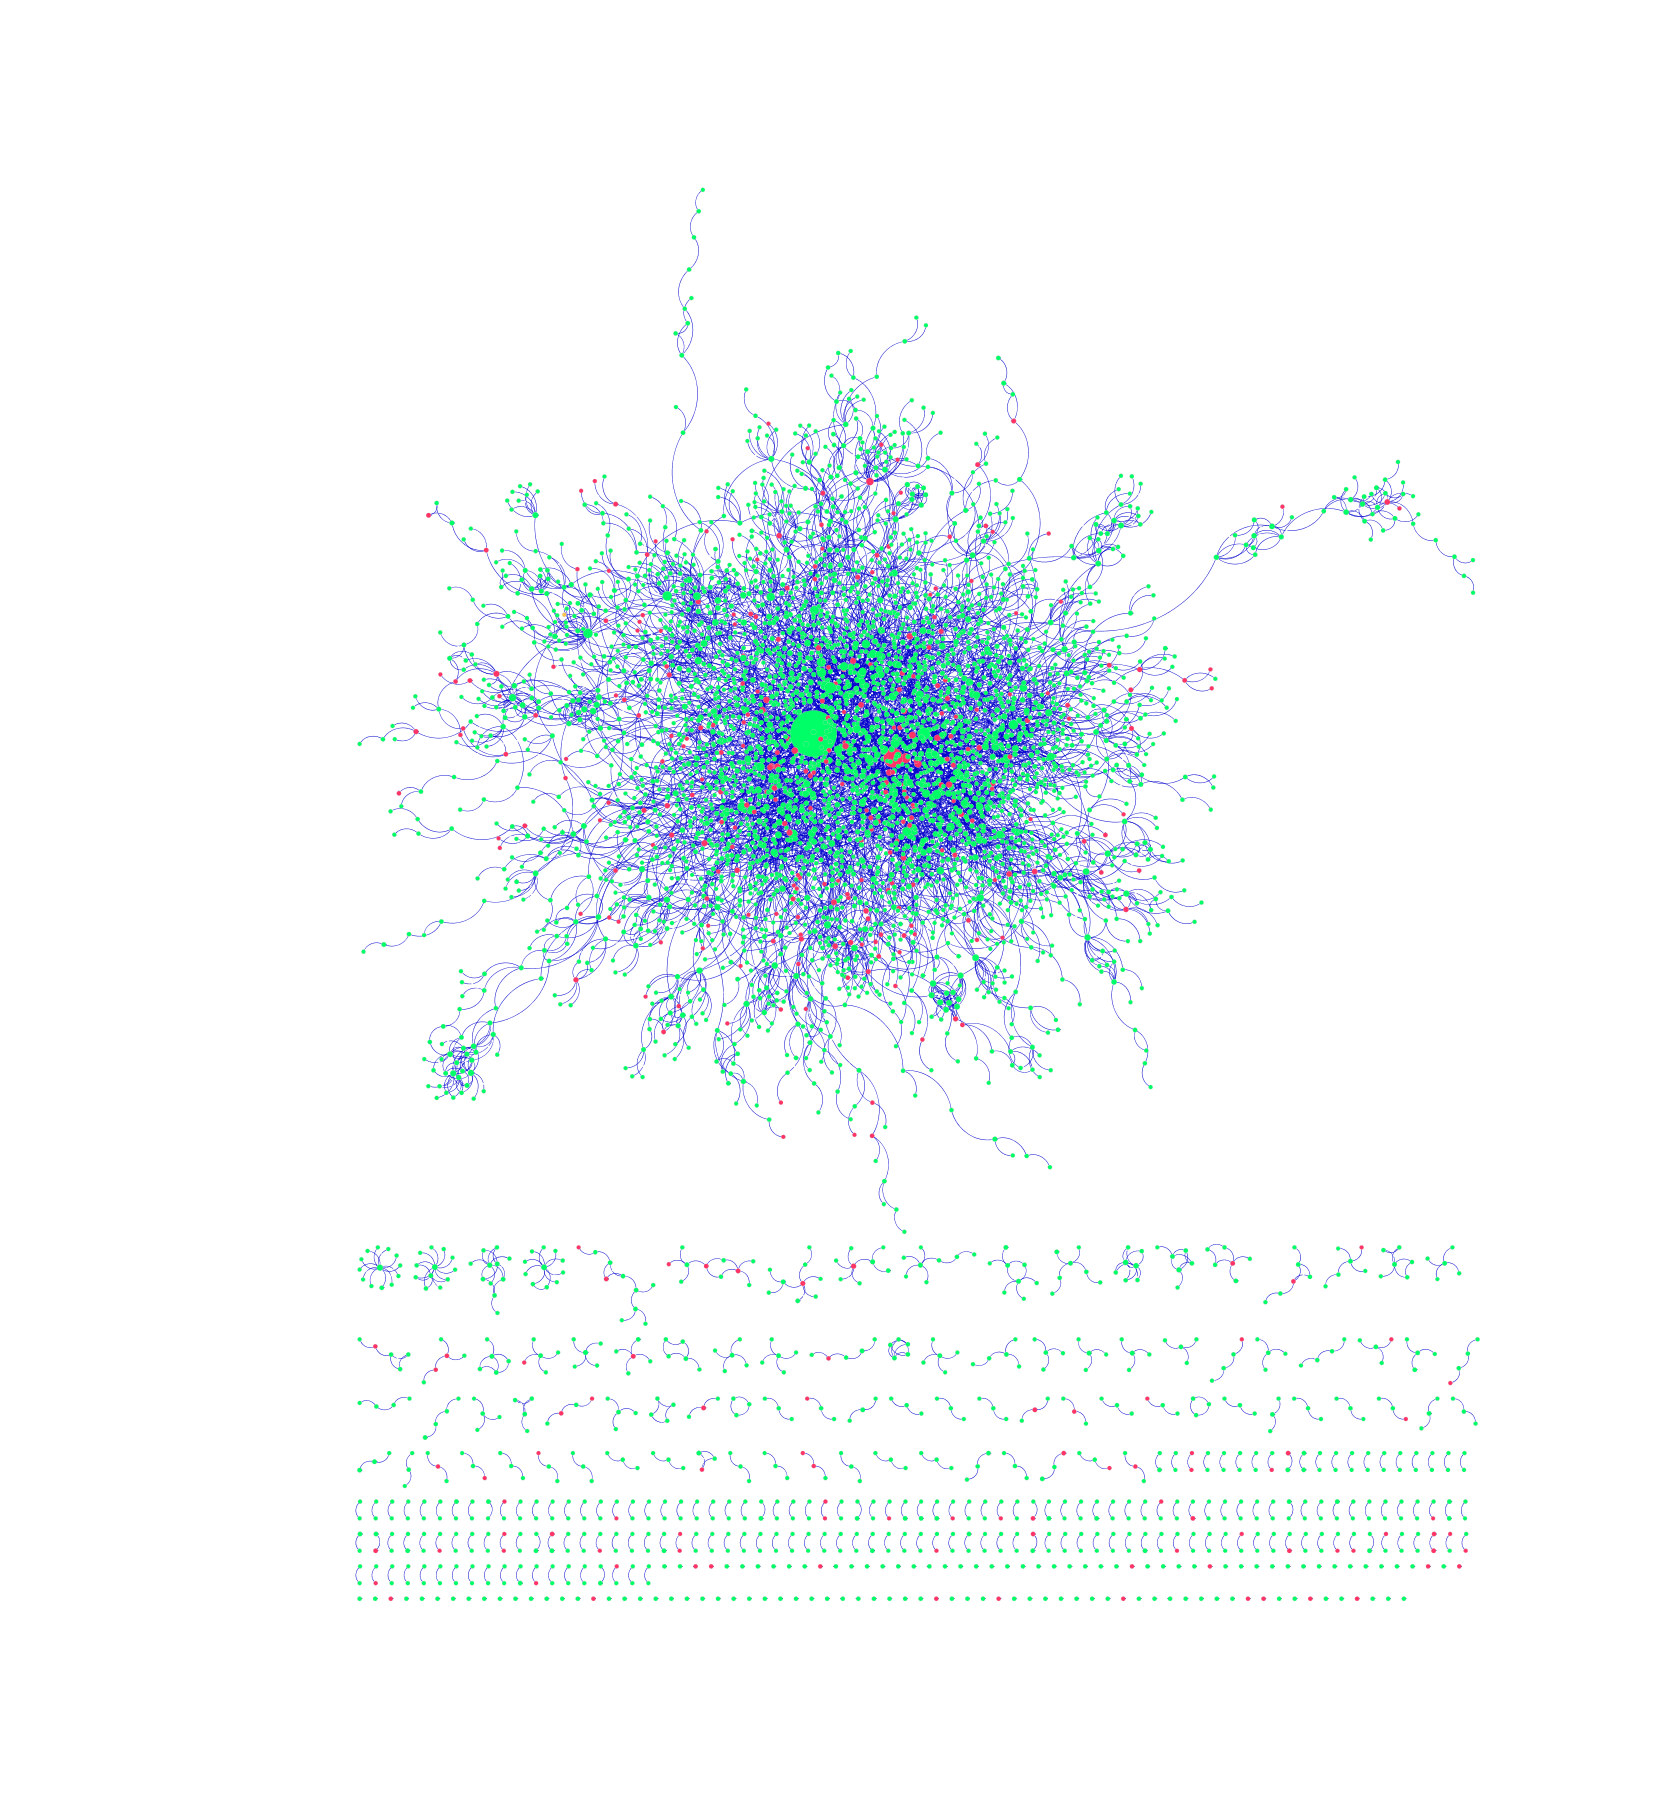

The data file committed next to this chart (first rows):
SUID, AverageShortestPathLength, BetweennessCentrality, ClosenessCentrality, ClusteringCoefficient, Degree, degree.layout, Eccentricity, IsSingleNode, Module_Color, name, NeighborhoodConnectivity, NumberOfDirectedEdges, NumberOfUndirectedEdges, PartnerOfMultiEdgedNodePairs, Radiality, selected, SelfLoops, shared.name, Stress, TopologicalCoefficient, SNP
261923, 6.966, 0, 0.1436, 1, 2, 2, 17, false, 0, DIP-39666N|refseq:NP_002991|uniprotkb:P2…, 3, 2, 0, 0, 0.7614, false, 0, DIP-39666N|refseq:NP_002991|uniprotkb:P2…, 0, 0.75, No
261924, 6.966, 0, 0.1436, 1, 2, 2, 17, false, 0, DIP-50293N|uniprotkb:O76031, 3, 2, 0, 0, 0.7614, false, 0, DIP-50293N|uniprotkb:O76031, 0, 0.75, No
261925, 6.31, 0, 0.1585, 0, 1, 1, 17, false, 0, DIP-62092N|uniprotkb:Q99807, 16, 1, 0, 0, 0.7876, false, 0, DIP-62092N|uniprotkb:Q99807, 0, 0, No
261926, 6.31, 0, 0.1585, 0, 1, 1, 17, false, 0, DIP-62091N|uniprotkb:Q96DA6, 16, 1, 0, 0, 0.7876, false, 0, DIP-62091N|uniprotkb:Q96DA6, 0, 0, No
261927, 6.31, 0, 0.1585, 0, 1, 1, 17, false, 0, DIP-56845N|uniprotkb:O75127, 16, 1, 0, 0, 0.7876, false, 0, DIP-56845N|uniprotkb:O75127, 0, 0, No
261928, 6.31, 0, 0.1585, 0, 1, 1, 17, false, 0, DIP-53543N|uniprotkb:P36969, 16, 1, 0, 0, 0.7876, false, 0, DIP-53543N|uniprotkb:P36969, 0, 0, No
261929, 7.264, 0, 0.1377, 0, 1, 1, 17, false, 0, DIP-62089N|uniprotkb:G1T7G6, 5, 1, 0, 0, 0.7494, false, 0, DIP-62089N|uniprotkb:G1T7G6, 0, 0, No
261930, 7.264, 0, 0.1377, 0, 1, 1, 17, false, 0, DIP-62088N|uniprotkb:G1SU30, 5, 1, 0, 0, 0.7494, false, 0, DIP-62088N|uniprotkb:G1SU30, 0, 0, No
261931, 7.264, 0, 0.1377, 0, 1, 1, 17, false, 0, DIP-62087N|uniprotkb:G1SR03, 5, 1, 0, 0, 0.7494, false, 0, DIP-62087N|uniprotkb:G1SR03, 0, 0, No
261932, 2.286, 0, 0.4375, 0, 1, 1, 3, false, -1, DIP-62097N|refseq:NP_001138536|uniprotkb…, 4, 1, 0, 0, 0.5714, false, 0, DIP-62097N|refseq:NP_001138536|uniprotkb…, 0, 0, No
261933, 2.286, 0, 0.4375, 0, 3, 2, 3, false, -1, DIP-62096N|refseq:NP_001032755|uniprotkb…, 4, 2, 0, 0, 0.5714, false, 1, DIP-62096N|refseq:NP_001032755|uniprotkb…, 0, 0, No
261934, 1, 0, 1, 0, 1, 1, 1, false, -1, DIP-62095N|refseq:NP_001171201|uniprotkb…, 1, 1, 0, 0, 1, false, 0, DIP-62095N|refseq:NP_001171201|uniprotkb…, 0, 0, No
261935, 1, 0, 1, 0, 1, 1, 1, false, -1, DIP-62094N|uniprotkb:Q5VTQ0, 1, 1, 0, 0, 1, false, 0, DIP-62094N|uniprotkb:Q5VTQ0, 0, 0, No
261936, 5.816, 0, 0.1719, 0, 1, 1, 15, false, 0, DIP-44057N|refseq:AP_000207|uniprotkb:P6…, 3, 1, 0, 0, 0.8074, false, 0, DIP-44057N|refseq:AP_000207|uniprotkb:P6…, 0, 0, No
261937, 5.855, 0, 0.1708, 0, 1, 1, 15, false, 0, DIP-39422N|uniprotkb:P98078, 21, 1, 0, 0, 0.8058, false, 0, DIP-39422N|uniprotkb:P98078, 0, 0, No
261938, 5.855, 0, 0.1708, 0, 1, 1, 15, false, 0, DIP-57222N|uniprotkb:Q6PF93, 21, 1, 0, 0, 0.8058, false, 0, DIP-57222N|uniprotkb:Q6PF93, 0, 0, No
261939, 5.855, 0, 0.1708, 0, 1, 1, 15, false, 0, DIP-60849N|refseq:NP_766187|uniprotkb:Q8…, 21, 1, 0, 0, 0.8058, false, 0, DIP-60849N|refseq:NP_766187|uniprotkb:Q8…, 0, 0, No
261940, 1, 0, 1, 0, 1, 1, 1, false, -1, DIP-62090N|refseq:NP_065394|uniprotkb:Q9…, 1, 1, 0, 0, 1, false, 0, DIP-62090N|refseq:NP_065394|uniprotkb:Q9…, 0, 0, No
261941, 1, 0, 1, 0, 1, 1, 1, false, -1, DIP-45092N|uniprotkb:Q01968, 1, 1, 0, 0, 1, false, 0, DIP-45092N|uniprotkb:Q01968, 0, 0, No
261942, 9.306, 0, 0.1075, 0, 1, 1, 19, false, 0, DIP-52371N|uniprotkb:Q9NR96, 2, 1, 0, 0, 0.6678, false, 0, DIP-52371N|uniprotkb:Q9NR96, 0, 0, No
261943, 8.171, 0, 0.1224, 0, 1, 1, 19, false, 0, DIP-62084N|uniprotkb:Q8T045, 4, 1, 0, 0, 0.7132, false, 0, DIP-62084N|uniprotkb:Q8T045, 0, 0, No
261944, 1, 0, 1, 0, 1, 1, 1, false, -1, DIP-52905N|uniprotkb:Q96DX5, 1, 1, 0, 0, 1, false, 0, DIP-52905N|uniprotkb:Q96DX5, 0, 0, Yes
261945, 1, 0, 1, 0, 1, 1, 1, false, -1, DIP-52968N|uniprotkb:P12277, 1, 1, 0, 0, 1, false, 0, DIP-52968N|uniprotkb:P12277, 0, 0, No
261946, 0, 0, 0, 0, 2, NA, 0, true, -1, DIP-62077N|uniprotkb:Q9H7X0, 0, 1, 0, 0, 92233720369, false, 1, DIP-62077N|uniprotkb:Q9H7X0, 0, 0, Yes
261947, 5.862, 0, 0.1706, 0, 1, 1, 16, false, 0, DIP-62076N|uniprotkb:A6H8Y1, 16, 1, 0, 0, 0.8055, false, 0, DIP-62076N|uniprotkb:A6H8Y1, 0, 0, No
261948, 5.862, 0, 0.1706, 0, 1, 1, 16, false, 0, DIP-62075N|uniprotkb:Q98148, 16, 1, 0, 0, 0.8055, false, 0, DIP-62075N|uniprotkb:Q98148, 0, 0, No
261949, 5.862, 0, 0.1706, 0, 1, 1, 16, false, 0, DIP-62074N|uniprotkb:Q9BZ95, 16, 1, 0, 0, 0.8055, false, 0, DIP-62074N|uniprotkb:Q9BZ95, 0, 0, No
261950, 6.798, 0, 0.1471, 0, 1, 1, 17, false, 0, DIP-31197N|uniprotkb:Q8IU57, 6, 1, 0, 0, 0.7681, false, 0, DIP-31197N|uniprotkb:Q8IU57, 0, 0, No
261951, 7.205, 0, 0.1388, 0, 1, 1, 17, false, 0, DIP-52482N|refseq:NP_006390|uniprotkb:Q1…, 4, 1, 0, 0, 0.7518, false, 0, DIP-52482N|refseq:NP_006390|uniprotkb:Q1…, 0, 0, Yes
261952, 5.293, 0, 0.1889, 0, 1, 1, 15, false, 0, DIP-50038N|uniprotkb:P12955, 11, 1, 0, 0, 0.8283, false, 0, DIP-50038N|uniprotkb:P12955, 0, 0, Yes
261953, 1.75, 0, 0.5714, 0, 1, 1, 2, false, -1, DIP-29482N|refseq:NP_659436|uniprotkb:Q9…, 4, 1, 0, 0, 0.625, false, 0, DIP-29482N|refseq:NP_659436|uniprotkb:Q9…, 0, 0, No
261954, 7.205, 0, 0.1388, 0, 1, 1, 17, false, 0, DIP-62062N|uniprotkb:Q86SX3, 4, 1, 0, 0, 0.7518, false, 0, DIP-62062N|uniprotkb:Q86SX3, 0, 0, No
261955, 6.474, 0, 0.1545, 0, 1, 1, 15, false, 0, DIP-54794N|uniprotkb:P43355, 6, 1, 0, 0, 0.7811, false, 0, DIP-54794N|uniprotkb:P43355, 0, 0, No
261956, 1.75, 0, 0.5714, 0, 1, 1, 2, false, -1, DIP-29481N|refseq:NP_077017|uniprotkb:Q9…, 4, 1, 0, 0, 0.625, false, 0, DIP-29481N|refseq:NP_077017|uniprotkb:Q9…, 0, 0, No
261957, 6.205, 0.0007114, 0.1612, 0, 4, 4, 16, false, 0, DIP-41589N|refseq:NP_004074|uniprotkb:P3…, 2.25, 4, 0, 0, 0.7918, false, 0, DIP-41589N|refseq:NP_004074|uniprotkb:P3…, 60922, 0.25, No
261958, 1.75, 0, 0.5714, 0, 1, 1, 2, false, -1, DIP-36645N|refseq:NP_002796|uniprotkb:P6…, 4, 1, 0, 0, 0.625, false, 0, DIP-36645N|refseq:NP_002796|uniprotkb:P6…, 0, 0, No
261959, 6.66, 0, 0.1501, 0, 1, 1, 17, false, 0, DIP-29465N|refseq:NP_060092|uniprotkb:Q9…, 4, 1, 0, 0, 0.7736, false, 0, DIP-29465N|refseq:NP_060092|uniprotkb:Q9…, 0, 0, No
261960, 1, 4.99893772573328e-07, 1, 0, 4, 4, 1, false, -1, DIP-46732N|uniprotkb:Q96EK4, 1, 4, 0, 0, 1, false, 0, DIP-46732N|uniprotkb:Q96EK4, 12, 0, No
261961, 1.75, 0, 0.5714, 0, 1, 1, 2, false, -1, DIP-50304N|refseq:NP_055075|uniprotkb:O1…, 4, 1, 0, 0, 0.625, false, 0, DIP-50304N|refseq:NP_055075|uniprotkb:O1…, 0, 0, No
261962, 7.496, 0, 0.1334, 0, 1, 1, 18, false, 0, DIP-29457N|refseq:NP_060275|uniprotkb:Q5…, 8, 1, 0, 0, 0.7401, false, 0, DIP-29457N|refseq:NP_060275|uniprotkb:Q5…, 0, 0, No
261963, 6.66, 0, 0.1501, 0, 1, 1, 17, false, 0, DIP-29467N|refseq:NP_056937|uniprotkb:Q0…, 4, 1, 0, 0, 0.7736, false, 0, DIP-29467N|refseq:NP_056937|uniprotkb:Q0…, 0, 0, No
261964, 6.05, 0, 0.1653, 0, 1, 1, 16, false, 0, DIP-62043N|uniprotkb:Q96HI0, 9, 1, 0, 0, 0.798, false, 0, DIP-62043N|uniprotkb:Q96HI0, 0, 0, No
261965, 5.983, 0, 0.1671, 0, 1, 1, 16, false, 0, DIP-50722N|uniprotkb:Q9UNF1, 10, 1, 0, 0, 0.8007, false, 0, DIP-50722N|uniprotkb:Q9UNF1, 0, 0, No
261966, 5.96, 0, 0.1678, 1, 2, 2, 16, false, 0, DIP-53681N|uniprotkb:Q8N680, 8.5, 2, 0, 0, 0.8016, false, 0, DIP-53681N|uniprotkb:Q8N680, 0, 0.7727, No
261967, 5.96, 0, 0.1678, 1, 2, 2, 16, false, 0, DIP-50784N|uniprotkb:Q3V6T2, 8.5, 2, 0, 0, 0.8016, false, 0, DIP-50784N|uniprotkb:Q3V6T2, 0, 0.7727, No
261968, 7.325, 1.28368900653675e-05, 0.1365, 0, 2, 2, 17, false, 5, DIP-62001N|refseq:NP_001094320|uniprotkb…, 7.5, 2, 0, 0, 0.747, false, 0, DIP-62001N|refseq:NP_001094320|uniprotkb…, 5988, 0.9286, No
261969, 7.325, 1.28368900653675e-05, 0.1365, 0, 2, 2, 17, false, 5, DIP-42685N|refseq:NP_476540|uniprotkb:Q6…, 7.5, 2, 0, 0, 0.747, false, 0, DIP-42685N|refseq:NP_476540|uniprotkb:Q6…, 5988, 0.9286, No
261970, 7.325, 1.28368900653675e-05, 0.1365, 0, 2, 2, 17, false, 5, DIP-42570N|refseq:NP_001020285|uniprotkb…, 7.5, 2, 0, 0, 0.747, false, 0, DIP-42570N|refseq:NP_001020285|uniprotkb…, 5988, 0.9286, No
261971, 6.062, 0, 0.165, 0, 1, 1, 16, false, 0, DIP-42104N|uniprotkb:P56545, 13, 1, 0, 0, 0.7975, false, 0, DIP-42104N|uniprotkb:P56545, 0, 0, Yes
261972, 7.249, 1.11880987194983e-07, 0.1379, 0.6667, 7, 7, 16, false, 9, DIP-50399N|uniprotkb:Q9BPX5, 6.571, 7, 0, 0, 0.75, false, 0, DIP-50399N|uniprotkb:Q9BPX5, 14, 0.5974, No
261973, 5.373, 0, 0.1861, 0, 1, 1, 15, false, 0, DIP-32961N|refseq:NP_003008|uniprotkb:P8…, 30, 1, 0, 0, 0.8251, false, 0, DIP-32961N|refseq:NP_003008|uniprotkb:P8…, 0, 0, No
261974, 5.373, 0, 0.1861, 0, 1, 1, 15, false, 0, DIP-31272N|refseq:NP_005057|uniprotkb:P2…, 30, 1, 0, 0, 0.8251, false, 0, DIP-31272N|refseq:NP_005057|uniprotkb:P2…, 0, 0, No
261975, 5.373, 0, 0.1861, 0, 1, 1, 15, false, 0, DIP-36735N|uniprotkb:Q15147, 30, 1, 0, 0, 0.8251, false, 0, DIP-36735N|uniprotkb:Q15147, 0, 0, No
261976, 5.373, 0, 0.1861, 0, 1, 1, 15, false, 0, DIP-33682N|uniprotkb:P11586, 30, 1, 0, 0, 0.8251, false, 0, DIP-33682N|uniprotkb:P11586, 0, 0, No
261977, 5.373, 0, 0.1861, 0, 1, 1, 15, false, 0, DIP-56112N|uniprotkb:O00139, 30, 1, 0, 0, 0.8251, false, 0, DIP-56112N|uniprotkb:O00139, 0, 0, No
261978, 5.373, 0, 0.1861, 0, 1, 1, 15, false, 0, DIP-33564N|refseq:NP_001474|uniprotkb:O7…, 30, 1, 0, 0, 0.8251, false, 0, DIP-33564N|refseq:NP_001474|uniprotkb:O7…, 0, 0, No
261979, 5.373, 0, 0.1861, 0, 1, 1, 15, false, 0, DIP-61980N|refseq:NP_054766|uniprotkb:Q9…, 30, 1, 0, 0, 0.8251, false, 0, DIP-61980N|refseq:NP_054766|uniprotkb:Q9…, 0, 0, No
261980, 5.373, 0, 0.1861, 0, 1, 1, 15, false, 0, DIP-33164N|uniprotkb:O95782, 30, 1, 0, 0, 0.8251, false, 0, DIP-33164N|uniprotkb:O95782, 0, 0, No
261981, 5.373, 0, 0.1861, 0, 1, 1, 15, false, 0, DIP-50666N|uniprotkb:Q8NE71, 30, 1, 0, 0, 0.8251, false, 0, DIP-50666N|uniprotkb:Q8NE71, 0, 0, No
261982, 6.542, 0, 0.1528, 0, 1, 1, 16, false, 0, DIP-62054N|refseq:NP_032492|uniprotkb:O3…, 12, 1, 0, 0, 0.7783, false, 0, DIP-62054N|refseq:NP_032492|uniprotkb:O3…, 0, 0, No
... 4,842 more rows
